Dataset: dataset (GitHub, Aryawwww/Image-Programming-group-10). Classes: tomato bacterial spot, tomato late blight, tomato septoria leaf spot, tomato yellow leaf curl virus, tomato healthy.

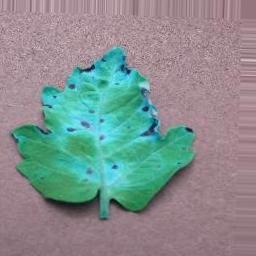
Label: tomato septoria leaf spot

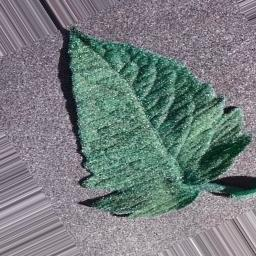
Label: tomato bacterial spot

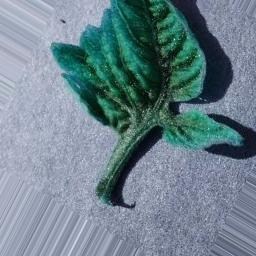
Label: tomato yellow leaf curl virus

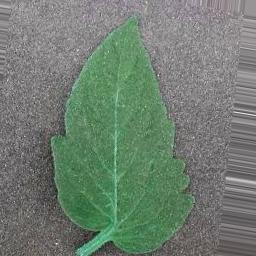
Label: tomato bacterial spot

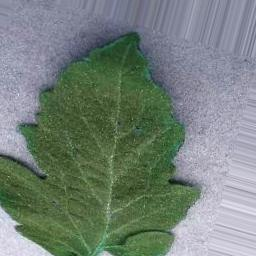
Label: tomato healthy

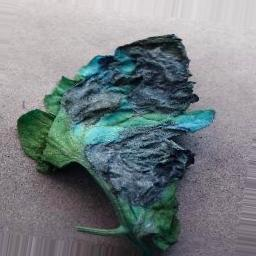
Label: tomato late blight
